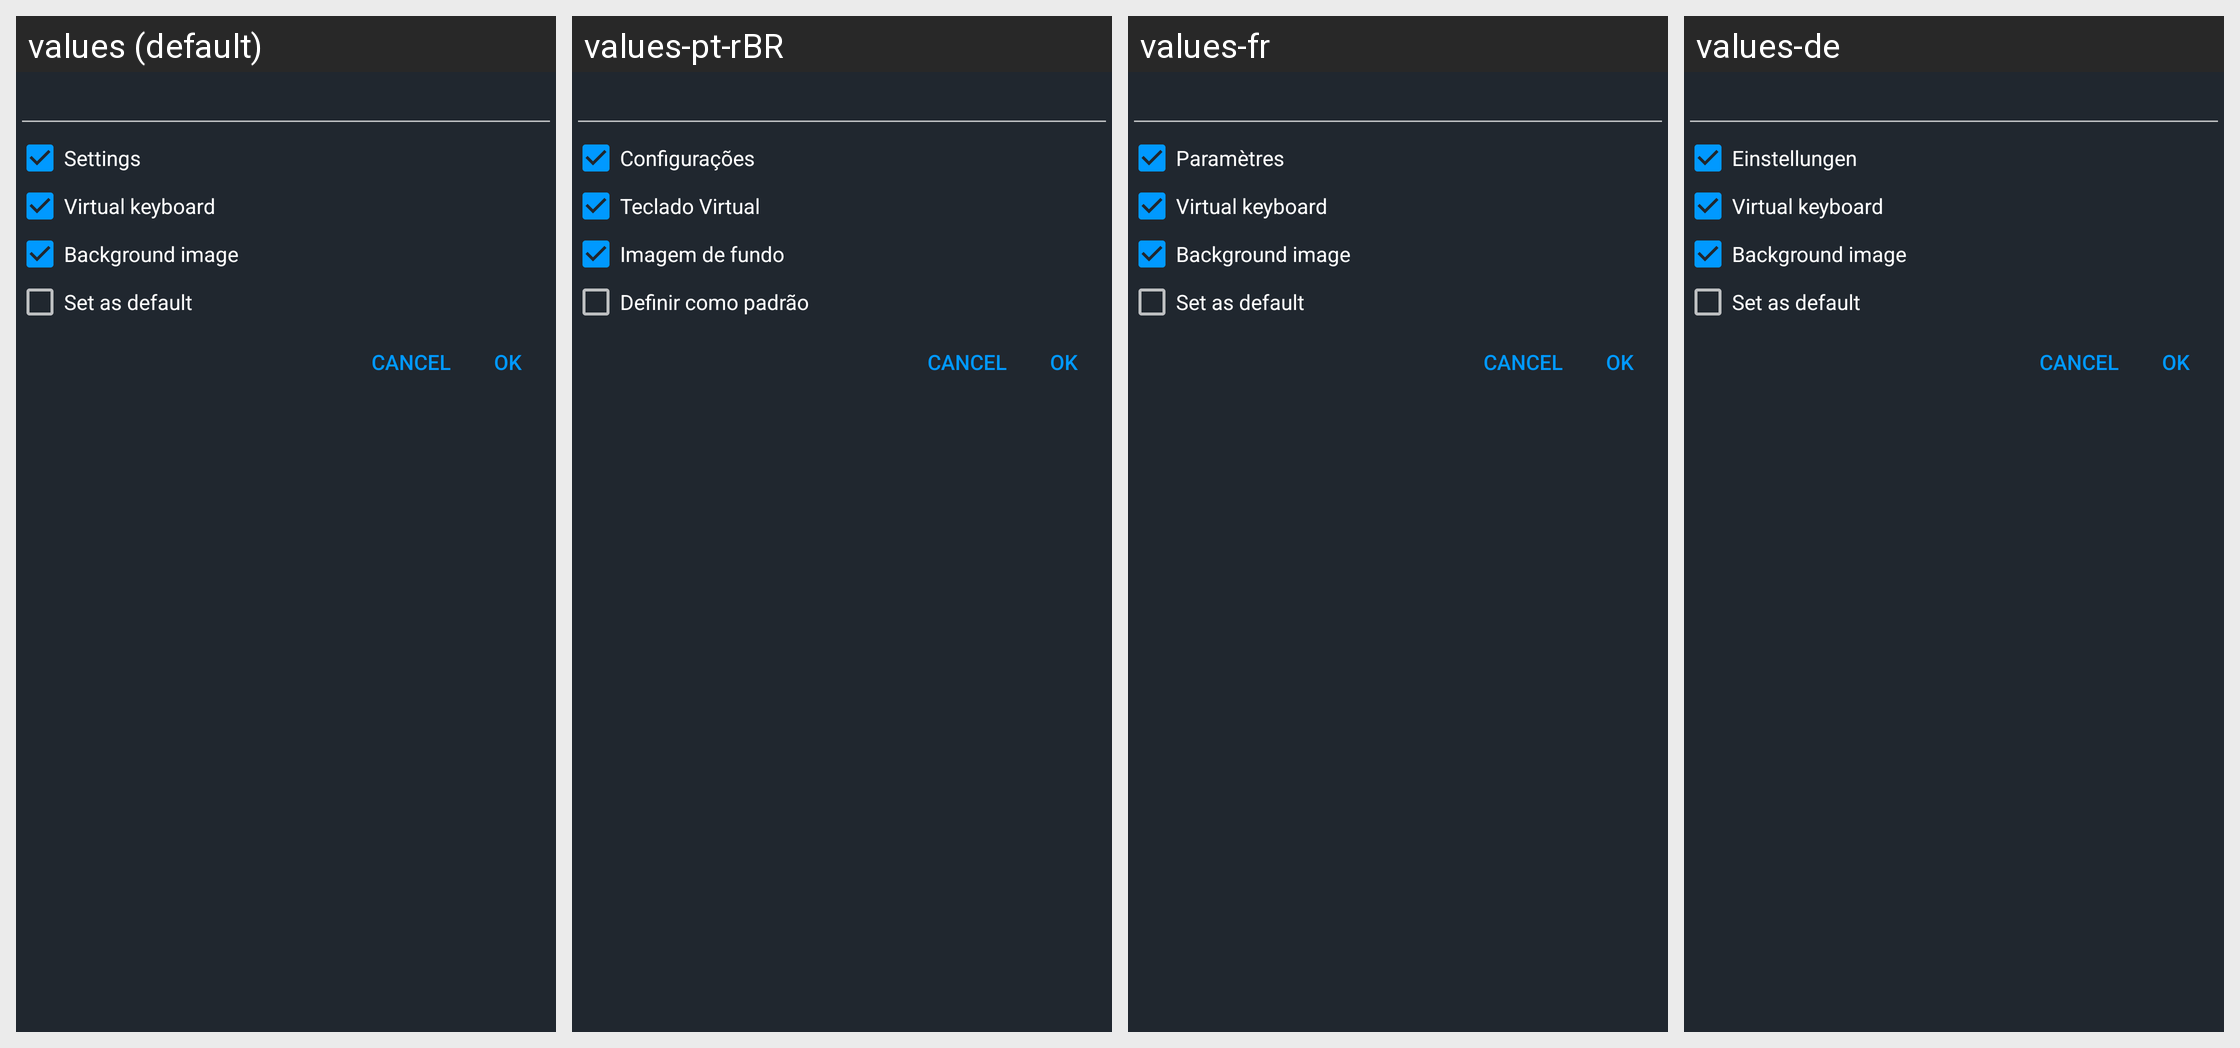

For this localized Android screen grid, give each drawn string resource with its value in every locale shown.
Android screen res/layout/dialog_save_profile.xml rendered under 4 locales, left to right: values (default), values-pt-rBR, values-fr, values-de. Device: Nexus 5 (rendered at 1080×1920; each locale shown at half size, 540×960, under a caption strip naming it); theme AppTheme.
Other locales in the repository, not shown: values-ar, values-az, values-az-rAZ, values-be, values-bn, values-bn-rBD, values-es, values-fa, values-fi, values-fil, values-fil-rPH, values-in, values-it, values-iw, values-ja, values-ms, values-pl, values-pl-rPL, values-ro, values-ru, values-ru-rRU, values-si, values-tr, values-uk, values-vi, values-zh-rCN.
Strings drawn on this screen, with the default value and each locale's value (text and hints the layout hard-codes, and strings that could not be matched under every locale, appear in the picture but are not listed):

settings
  values: Settings
  values-pt-rBR: Configurações
  values-fr: Paramètres
  values-de: Einstellungen

pref_virtual_keyboard_options
  values: Virtual keyboard
  values-pt-rBR: Teclado Virtual
  values-fr: Virtual keyboard
  values-de: Virtual keyboard

background_image
  values: Background image
  values-pt-rBR: Imagem de fundo
  values-fr: Background image
  values-de: Background image

set_as_default
  values: Set as default
  values-pt-rBR: Definir como padrão
  values-fr: Set as default
  values-de: Set as default
